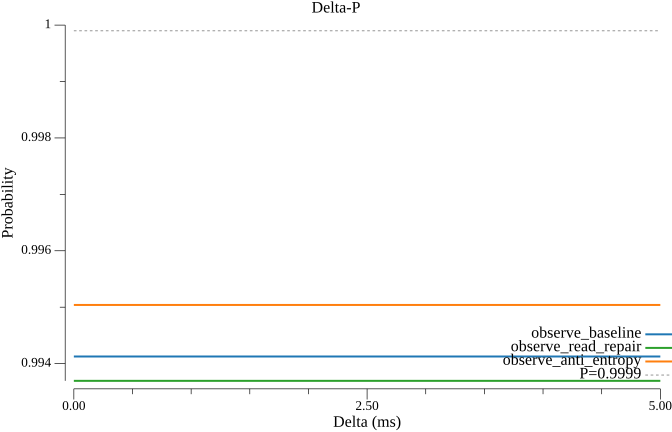

Data behind this chart, as committed beside it:
delta_ms, observe_baseline, observe_read_repair, observe_anti_entropy
0.000000, 0.9941, 0.9937, 0.995
0.5, 0.9941, 0.9937, 0.995
1, 0.9941, 0.9937, 0.995
1.5, 0.9941, 0.9937, 0.995
2, 0.9941, 0.9937, 0.995
2.5, 0.9941, 0.9937, 0.995
3, 0.9941, 0.9937, 0.995
3.5, 0.9941, 0.9937, 0.995
4, 0.9941, 0.9937, 0.995
4.5, 0.9941, 0.9937, 0.995
5, 0.9941, 0.9937, 0.995
